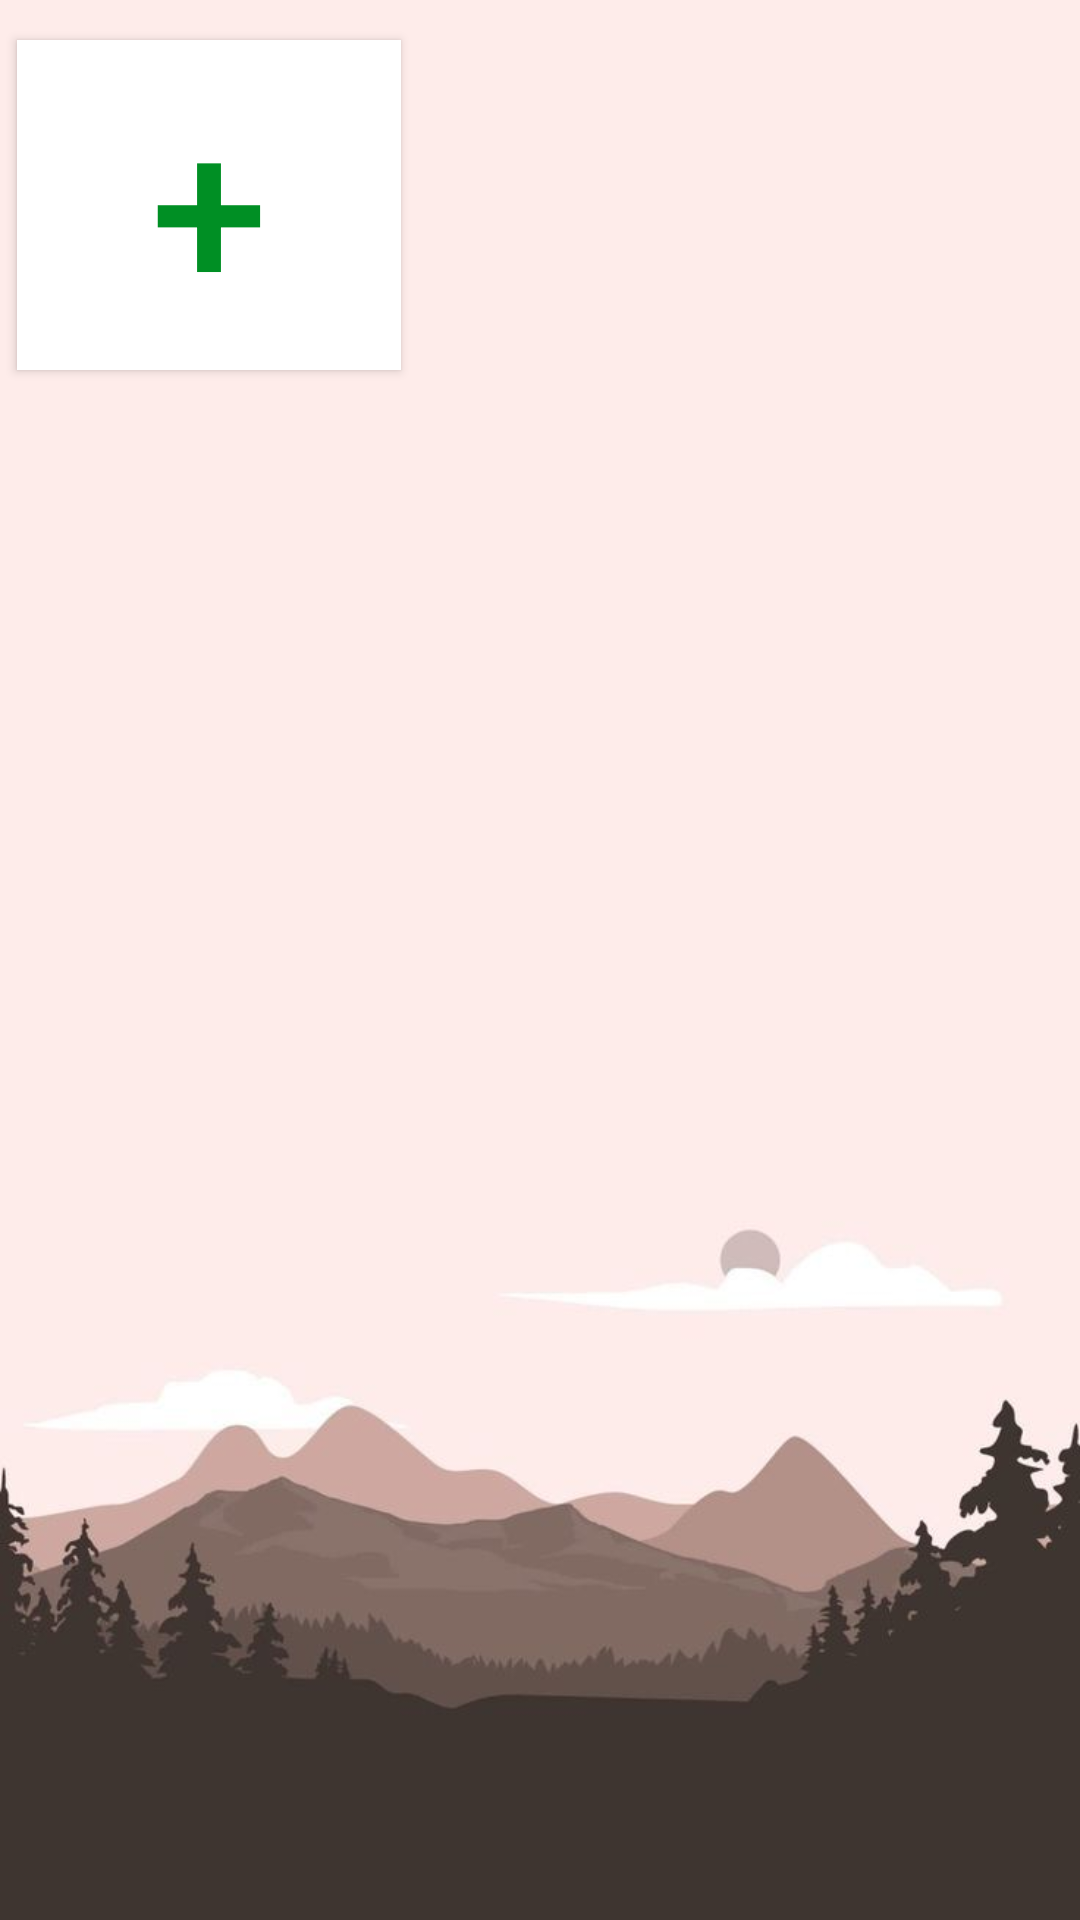

Android layout source for this screen:
<!-- AndroidManifest.xml: application theme Theme.Fit5 -->
<!-- res/layout/fragment_gallery.xml -->
<?xml version="1.0" encoding="utf-8"?>
<androidx.constraintlayout.widget.ConstraintLayout xmlns:android="http://schemas.android.com/apk/res/android"
    xmlns:app="http://schemas.android.com/apk/res-auto"
    xmlns:tools="http://schemas.android.com/tools"
    android:layout_width="match_parent"
    android:layout_height="match_parent"
    android:background="@drawable/yetanotherbg"
    >


    <Button
        android:id="@+id/AddImagebtn"
        android:layout_width="128dp"
        android:layout_height="110dp"
        android:background="@color/white"
        android:text="+"
        android:textColor="@color/Accent"
        android:textSize="70sp"
        app:layout_constraintBottom_toBottomOf="parent"
        app:layout_constraintEnd_toEndOf="parent"
        app:layout_constraintHorizontal_bias="0.024"
        app:layout_constraintStart_toStartOf="parent"
        app:layout_constraintTop_toTopOf="parent"
        app:layout_constraintVertical_bias="0.025" />

    <ImageView
        android:id="@+id/imageView1"
        android:layout_width="128dp"
        android:layout_height="110dp"
        app:layout_constraintBottom_toBottomOf="parent"
        app:layout_constraintEnd_toEndOf="parent"
        app:layout_constraintHorizontal_bias="0.498"
        app:layout_constraintStart_toStartOf="parent"
        app:layout_constraintTop_toTopOf="parent"
        app:layout_constraintVertical_bias="0.025"
        tools:srcCompat="@tools:sample/avatars" />

    <ImageView
        android:id="@+id/imageView2"
        android:layout_width="128dp"
        android:layout_height="110dp"
        app:layout_constraintBottom_toBottomOf="parent"
        app:layout_constraintEnd_toEndOf="parent"
        app:layout_constraintHorizontal_bias="1.0"
        app:layout_constraintStart_toEndOf="@+id/imageView1"
        app:layout_constraintTop_toTopOf="parent"
        app:layout_constraintVertical_bias="0.025"
        tools:srcCompat="@tools:sample/avatars" />




</androidx.constraintlayout.widget.ConstraintLayout>
<!-- resources referenced by this layout -->
<resources>
  <color name="Accent">#008F24</color>
  <color name="white">#FFFFFFFF</color>
  <!-- drawable yetanotherbg: jpg bitmap (drawable, 23038 bytes) -->
  <style name="Theme.Fit5" parent="Theme.AppCompat.Light.NoActionBar">
          
          <item name="colorPrimary">@color/purple_500</item>
          <item name="colorPrimaryVariant">@color/purple_700</item>
          <item name="colorOnPrimary">@color/white</item>
          
          <item name="colorSecondary">@color/teal_200</item>
          <item name="colorSecondaryVariant">@color/teal_700</item>
          <item name="colorOnSecondary">@color/black</item>
          
          <item name="android:statusBarColor">?attr/colorPrimaryVariant</item>
          
      </style>
  <color name="purple_500">#FF6200EE</color>
  <color name="purple_700">#FF3700B3</color>
  <color name="teal_200">#FF03DAC5</color>
  <color name="teal_700">#FF018786</color>
  <color name="black">#FF000000</color>
</resources>
